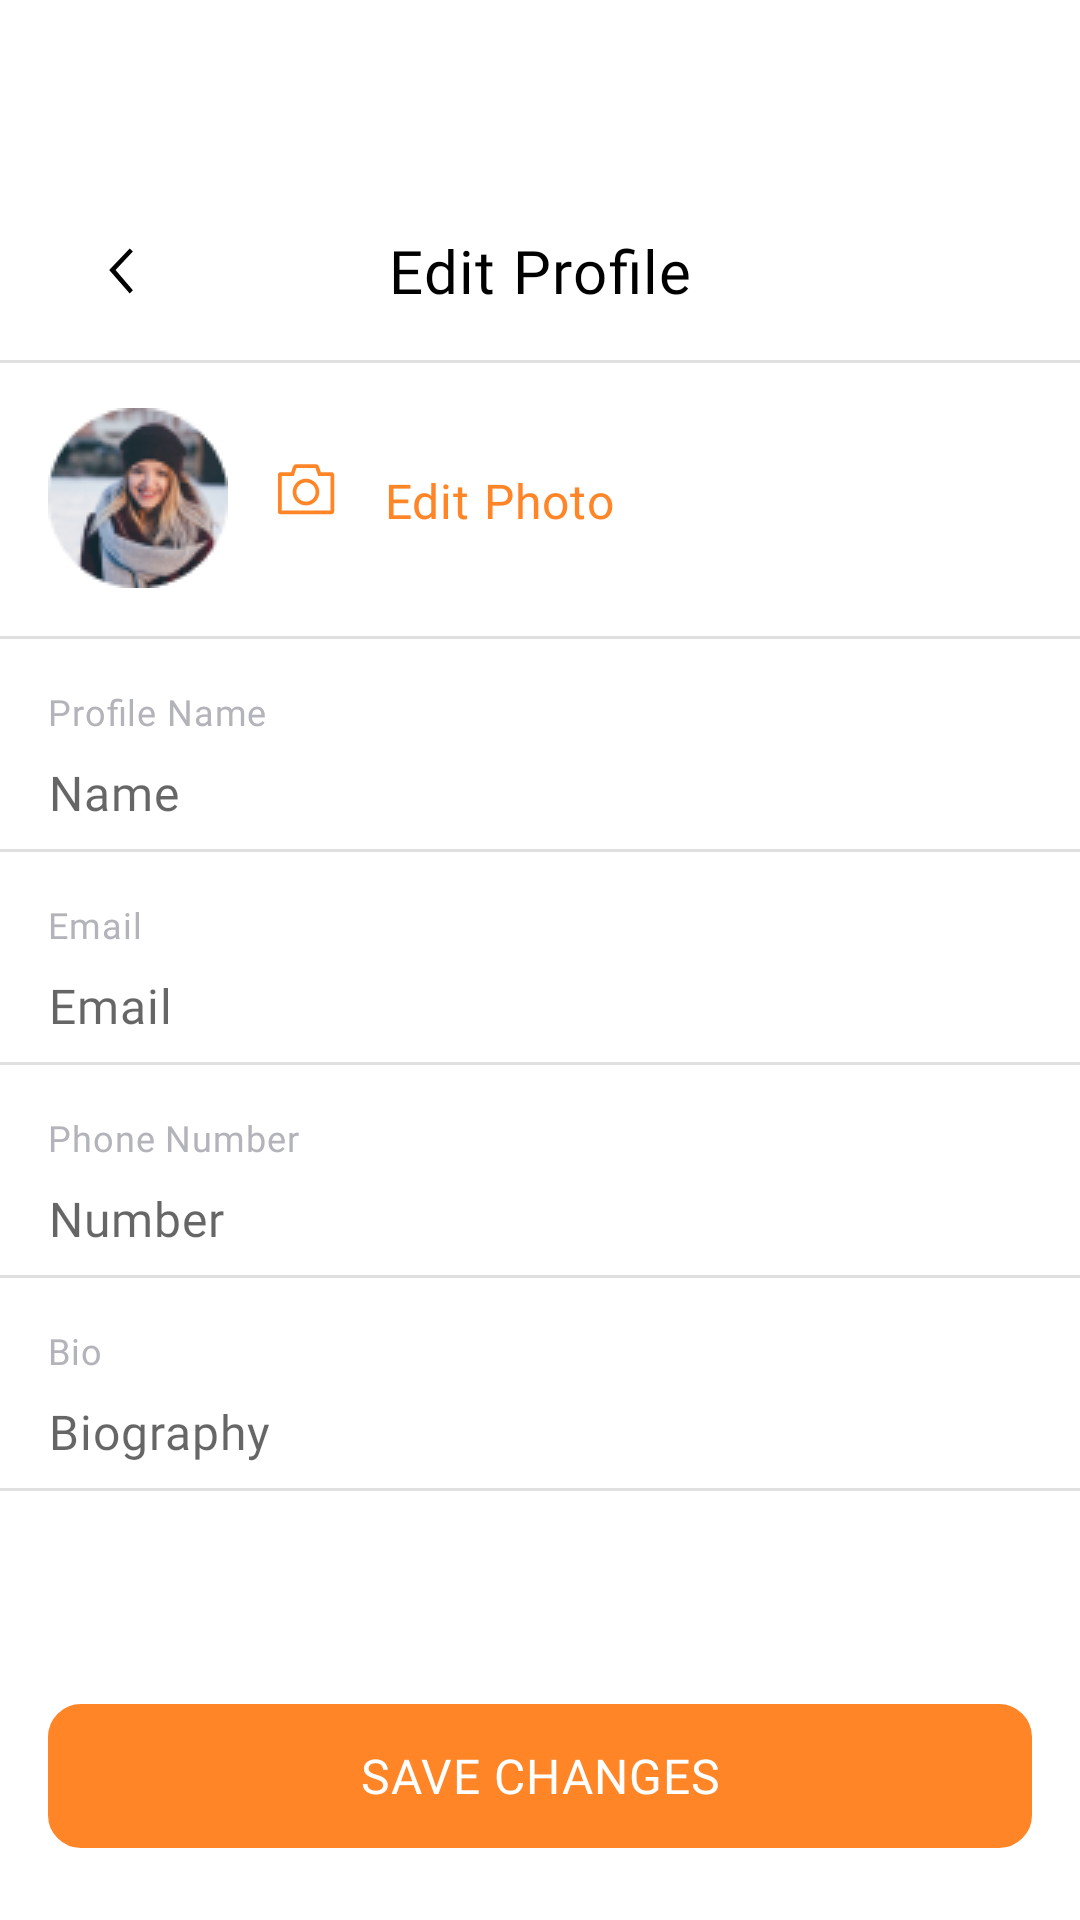

Write the Android layout XML for this screen, with the resource values it uses.
<!-- AndroidManifest.xml: application theme Theme.MallikaRecipeApp.NoActionBar -->
<!-- res/layout/activity_profile.xml -->
<?xml version="1.0" encoding="utf-8"?>
<androidx.constraintlayout.widget.ConstraintLayout xmlns:android="http://schemas.android.com/apk/res/android"
    xmlns:app="http://schemas.android.com/apk/res-auto"
    xmlns:tools="http://schemas.android.com/tools"
    android:layout_width="match_parent"
    android:layout_height="match_parent"
    android:background="@color/white"
    tools:context=".ProfileActivity">

    <androidx.constraintlayout.widget.ConstraintLayout
        android:id="@+id/constraintLayout"
        android:layout_width="match_parent"
        android:layout_height="60dp"
        android:layout_marginTop="60dp"
        android:background="@color/white"
        app:layout_constraintEnd_toEndOf="parent"
        app:layout_constraintHorizontal_bias="0.5"
        app:layout_constraintStart_toStartOf="parent"
        app:layout_constraintTop_toTopOf="parent">

        <TextView
            android:id="@+id/textView11"
            style="@style/main_title_recoleta"
            android:layout_width="wrap_content"
            android:layout_height="wrap_content"
            android:text="@string/edit_profile"
            app:layout_constraintBottom_toBottomOf="parent"
            app:layout_constraintEnd_toEndOf="parent"
            app:layout_constraintHorizontal_bias="0.5"
            app:layout_constraintStart_toStartOf="parent"
            app:layout_constraintTop_toTopOf="parent"
            app:layout_constraintVertical_bias="0.5" />

        <Button
            android:id="@+id/btn_back_profile"
            style="?android:attr/borderlessButtonStyle"
            android:layout_width="60dp"
            android:layout_height="60dp"
            android:layout_marginStart="16dp"
            android:contentDescription="@string/back_button_accout"
            android:drawableStart="@drawable/chevron_circle_left"
            app:layout_constraintBottom_toBottomOf="parent"
            app:layout_constraintStart_toStartOf="parent"
            app:layout_constraintTop_toTopOf="parent"
            app:layout_constraintVertical_bias="0.5"
            tools:ignore="RedundantDescriptionCheck" />
    </androidx.constraintlayout.widget.ConstraintLayout>

    <TextView
        android:id="@+id/textView12"
        style="@style/edit_photo_cera"
        android:layout_width="wrap_content"
        android:layout_height="wrap_content"
        android:layout_marginStart="16dp"
        android:layout_marginTop="35dp"
        android:text="@string/edit_photo"
        app:layout_constraintStart_toEndOf="@+id/imageView8"
        app:layout_constraintTop_toBottomOf="@+id/divider2"
        tools:ignore="TextContrastCheck" />

    <TextView
        android:id="@+id/textView13"
        style="@style/base_fade_cera"
        android:layout_width="wrap_content"
        android:layout_height="wrap_content"
        android:layout_marginStart="16dp"
        android:layout_marginTop="16dp"
        android:text="@string/profile_name"
        app:layout_constraintStart_toStartOf="parent"
        app:layout_constraintTop_toBottomOf="@+id/divider3"
        tools:ignore="TextContrastCheck" />

    <EditText
        android:id="@+id/tpName"
        style="@style/base_cera"
        android:layout_width="wrap_content"
        android:layout_height="wrap_content"
        android:layout_marginStart="16dp"
        android:layout_marginTop="8dp"
        android:autofillHints=""
        android:background="#00000000"
        android:ems="10"
        android:hint="@string/name30"
        android:inputType="textPersonName"
        android:outlineProvider="none"
        app:layout_constraintStart_toStartOf="parent"
        app:layout_constraintTop_toBottomOf="@+id/textView13"
        tools:ignore="TouchTargetSizeCheck,TextContrastCheck" />

    <TextView
        android:id="@+id/textView15"
        style="@style/base_fade_cera"
        android:layout_width="wrap_content"
        android:layout_height="wrap_content"
        android:layout_marginStart="16dp"
        android:layout_marginTop="16dp"
        android:text="@string/email"
        app:layout_constraintStart_toStartOf="parent"
        app:layout_constraintTop_toBottomOf="@+id/divider4"
        tools:ignore="TextContrastCheck" />

    <EditText
        android:id="@+id/tpEmail"
        style="@style/base_cera"
        android:layout_width="wrap_content"
        android:layout_height="wrap_content"
        android:layout_marginStart="16dp"
        android:layout_marginTop="8dp"
        android:autofillHints=""
        android:background="#00000000"
        android:ems="10"
        android:hint="@string/email30"
        android:inputType="textEmailAddress"
        app:layout_constraintStart_toStartOf="parent"
        app:layout_constraintTop_toBottomOf="@+id/textView15"
        tools:ignore="TouchTargetSizeCheck,SpeakableTextPresentCheck,DuplicateSpeakableTextCheck,TextContrastCheck" />

    <TextView
        android:id="@+id/textView17"
        style="@style/base_fade_cera"
        android:layout_width="wrap_content"
        android:layout_height="wrap_content"
        android:layout_marginStart="16dp"
        android:layout_marginTop="16dp"
        android:text="@string/phone_number"
        app:layout_constraintStart_toStartOf="parent"
        app:layout_constraintTop_toBottomOf="@+id/divider5"
        tools:ignore="TextContrastCheck" />

    <EditText
        android:id="@+id/tpNumber"
        style="@style/base_cera"
        android:layout_width="wrap_content"
        android:layout_height="wrap_content"
        android:layout_marginStart="16dp"
        android:layout_marginTop="8dp"
        android:autofillHints=""
        android:background="#00000000"
        android:ems="10"
        android:hint="@string/number30"
        android:inputType="number"
        app:layout_constraintStart_toStartOf="parent"
        app:layout_constraintTop_toBottomOf="@+id/textView17"
        tools:ignore="TouchTargetSizeCheck,SpeakableTextPresentCheck,TextContrastCheck" />

    <TextView
        android:id="@+id/textView19"
        style="@style/base_fade_cera"
        android:layout_width="wrap_content"
        android:layout_height="wrap_content"
        android:layout_marginStart="16dp"
        android:layout_marginTop="16dp"
        android:text="@string/bio"
        app:layout_constraintStart_toStartOf="parent"
        app:layout_constraintTop_toBottomOf="@+id/divider6"
        tools:ignore="TextContrastCheck" />

    <EditText
        android:id="@+id/tpBio"
        style="@style/base_cera"
        android:layout_width="wrap_content"
        android:layout_height="wrap_content"
        android:layout_marginStart="16dp"
        android:layout_marginTop="8dp"
        android:autofillHints=""
        android:background="#00000000"
        android:ems="10"
        android:hint="@string/biography30"
        android:inputType="textPersonName"
        app:layout_constraintStart_toStartOf="parent"
        app:layout_constraintTop_toBottomOf="@+id/textView19"
        tools:ignore="TouchTargetSizeCheck,SpeakableTextPresentCheck,TextContrastCheck" />

    <ImageView
        android:id="@+id/imageView4"
        android:layout_width="wrap_content"
        android:layout_height="wrap_content"
        android:layout_marginStart="16dp"
        android:layout_marginTop="16dp"
        android:contentDescription="@string/todo12"
        app:layout_constraintStart_toStartOf="parent"
        app:layout_constraintTop_toBottomOf="@+id/constraintLayout"
        app:srcCompat="@drawable/avatar" />

    <ImageView
        android:id="@+id/imageView8"
        android:layout_width="wrap_content"
        android:layout_height="wrap_content"
        android:layout_marginStart="16dp"
        android:layout_marginTop="33dp"
        android:contentDescription="@string/todo13"
        app:layout_constraintStart_toEndOf="@+id/imageView4"
        app:layout_constraintTop_toBottomOf="@+id/constraintLayout"
        app:srcCompat="@drawable/camera"
        tools:ignore="ImageContrastCheck" />

    <View
        android:id="@+id/divider2"
        android:layout_width="409dp"
        android:layout_height="1dp"
        android:background="?android:attr/listDivider"
        app:layout_constraintEnd_toEndOf="parent"
        app:layout_constraintHorizontal_bias="0.5"
        app:layout_constraintStart_toStartOf="parent"
        app:layout_constraintTop_toBottomOf="@+id/constraintLayout" />

    <View
        android:id="@+id/divider3"
        android:layout_width="409dp"
        android:layout_height="1dp"
        android:layout_marginTop="16dp"
        android:background="?android:attr/listDivider"
        app:layout_constraintStart_toStartOf="parent"
        app:layout_constraintTop_toBottomOf="@+id/imageView4" />

    <View
        android:id="@+id/divider4"
        android:layout_width="409dp"
        android:layout_height="1dp"
        android:layout_marginTop="8dp"
        android:background="?android:attr/listDivider"
        app:layout_constraintStart_toStartOf="parent"
        app:layout_constraintTop_toBottomOf="@+id/tpName" />

    <View
        android:id="@+id/divider5"
        android:layout_width="409dp"
        android:layout_height="1dp"
        android:layout_marginTop="8dp"
        android:background="?android:attr/listDivider"
        app:layout_constraintStart_toStartOf="parent"
        app:layout_constraintTop_toBottomOf="@+id/tpEmail" />

    <View
        android:id="@+id/divider6"
        android:layout_width="409dp"
        android:layout_height="1dp"
        android:layout_marginTop="8dp"
        android:background="?android:attr/listDivider"
        app:layout_constraintStart_toStartOf="parent"
        app:layout_constraintTop_toBottomOf="@+id/tpNumber" />

    <View
        android:id="@+id/divider7"
        android:layout_width="409dp"
        android:layout_height="1dp"
        android:layout_marginTop="8dp"
        android:background="?android:attr/listDivider"
        app:layout_constraintStart_toStartOf="parent"
        app:layout_constraintTop_toBottomOf="@+id/tpBio" />

    <Button
        android:id="@+id/btn_send_otp"
        style="@style/primary_button"
        android:layout_width="0dp"
        android:layout_height="wrap_content"
        android:layout_marginStart="16dp"
        android:layout_marginEnd="16dp"
        android:layout_marginBottom="24dp"
        android:background="@drawable/outlined_primary_button"
        android:backgroundTint="@color/orange"
        android:text="@string/save_changes"
        app:layout_constraintBottom_toBottomOf="parent"
        app:layout_constraintEnd_toEndOf="parent"
        app:layout_constraintHorizontal_bias="0.5"
        app:layout_constraintStart_toStartOf="parent"
        tools:ignore="TextContrastCheck" />

</androidx.constraintlayout.widget.ConstraintLayout>
<!-- resources referenced by this layout -->
<resources>
  <color name="orange">#FF8527</color>
  <color name="white">#FFFFFFFF</color>
  <!-- drawable chevron_circle_left (drawable) -->
  <vector xmlns:android="http://schemas.android.com/apk/res/android"
      android:width="24dp"
      android:height="24dp"
      android:viewportWidth="20"
      android:viewportHeight="20">
    <path
        android:pathData="M12.701,16.5L13.585,15.616L8.768,10L13.585,4.884L12.701,4L7,10L12.701,16.5Z"
        android:fillColor="#000000"/>
  </vector>
  <!-- drawable outlined_primary_button (drawable) -->
  <?xml version="1.0" encoding="utf-8"?>
  <shape xmlns:android="http://schemas.android.com/apk/res/android"
      android:shape="rectangle">
  
          <stroke
              android:width="2dp"
              android:color="@color/orange"/>
  
  
          <corners android:radius="10dp"/>
  </shape>
  <string name="back_button_accout">Back button</string>
  <string name="bio">Bio</string>
  <string name="biography30">Biography</string>
  <string name="edit_photo">Edit Photo</string>
  <string name="edit_profile">Edit Profile</string>
  <string name="email">Email</string>
  <string name="email30">Email</string>
  <string name="name30">Name</string>
  <string name="number30">Number</string>
  <string name="phone_number">Phone Number</string>
  <string name="profile_name">Profile Name</string>
  <string name="save_changes">Save Changes</string>
  <string name="todo12">TODO</string>
  <string name="todo13">TODO</string>
  <style name="base_cera">
          <item name="android:fontFamily">@font/cera_pro_regular</item>
          <item name="android:textSize">16sp</item>
          <item name="android:lineHeight">16sp</item>
          <item name="android:textAlignment">viewStart</item>
          <item name="flow_verticalAlign">top</item>
          <item name="android:letterSpacing">@dimen/letter_spacing</item>
          <item name="android:textColor">@color/black</item>
      </style>
  <style name="base_fade_cera">
          <item name="android:fontFamily">@font/cera_pro_regular</item>
          <item name="android:textSize">12sp</item>
          <item name="android:lineHeight">12sp</item>
          <item name="android:textAlignment">viewStart</item>
          <item name="flow_verticalAlign">top</item>
          <item name="android:letterSpacing">@dimen/letter_spacing</item>
          <item name="android:textColor">@color/grey_600</item>
      </style>
  <style name="edit_photo_cera">
          <item name="android:fontFamily">@font/cera_pro_regular</item>
          <item name="android:textSize">16sp</item>
          <item name="android:lineHeight">16sp</item>
          <item name="android:textAlignment">viewStart</item>
          <item name="flow_verticalAlign">top</item>
          <item name="android:letterSpacing">@dimen/letter_spacing</item>
          <item name="android:textColor">@color/orange</item>
      </style>
  <style name="primary_button">
          <item name="android:fontFamily">@font/cera_pro_regular</item>
          <item name="android:textSize">16sp</item>
          <item name="android:lineHeight">16sp</item>
          <item name="android:textAlignment">center</item>
          <item name="flow_verticalAlign">top</item>
          <item name="android:letterSpacing">@dimen/letter_spacing</item>
          <item name="android:textColor">@color/white</item>
      </style>
  <style name="Theme.MallikaRecipeApp.NoActionBar">
          
          <item name="windowActionBar">false</item>
          <item name="windowNoTitle">true</item>
      </style>
  <dimen name="letter_spacing">0.023</dimen>
  <color name="black">#FF000000</color>
  <color name="grey_600">#B3B4BA</color>
</resources>
